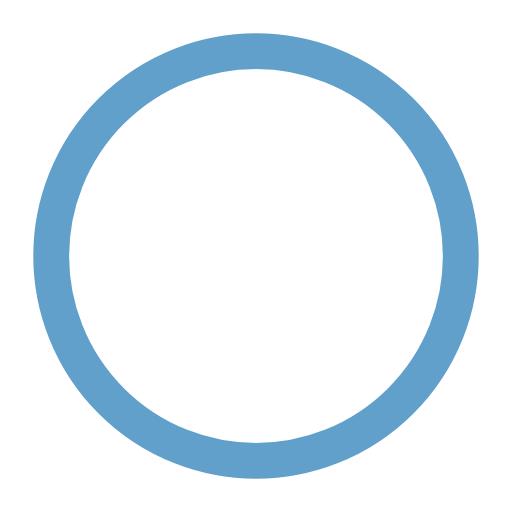
t = 0.00 s
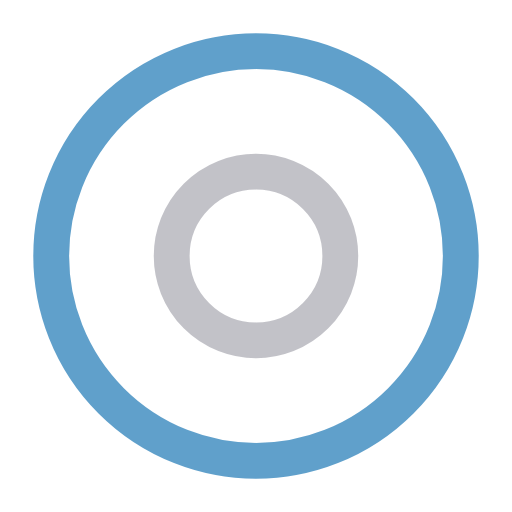
t = 0.25 s
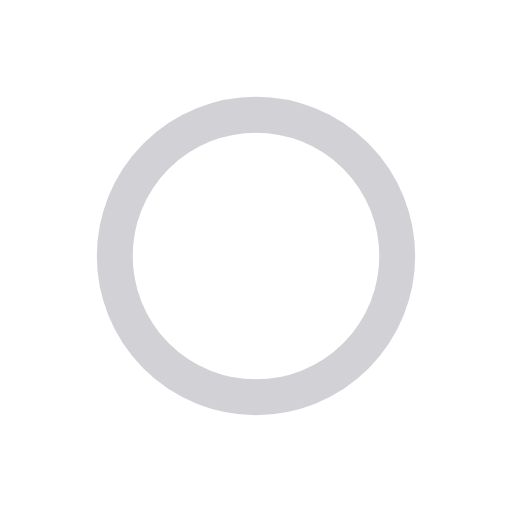
t = 0.50 s
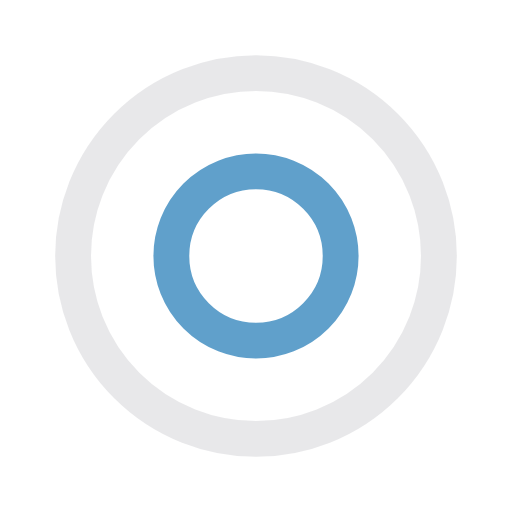
t = 0.75 s
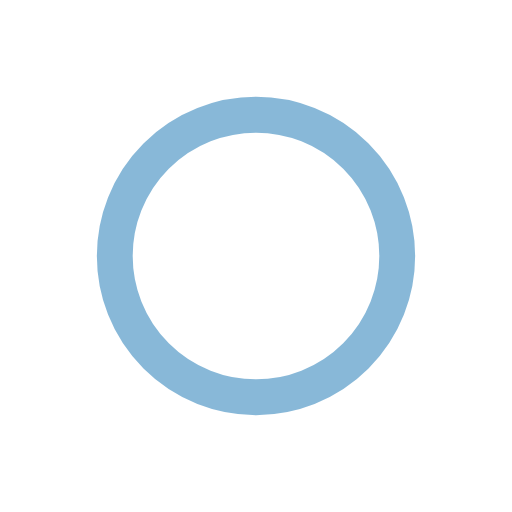
t = 1.00 s
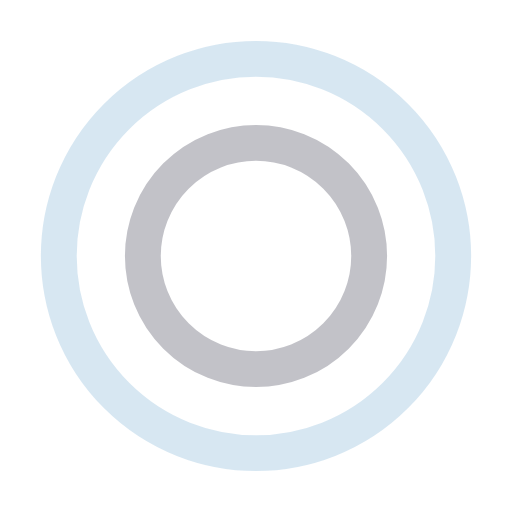
t = 1.33 s

The animated SVG that drew these frames (rendered in a browser with its animation timeline set to each time). Animation: 4 SMIL elements (animate=4); one cycle of 1.50 s, repeats indefinitely.

<?xml version="1.0" encoding="utf-8"?><svg width='36px' height='36px' xmlns="http://www.w3.org/2000/svg" viewBox="0 0 100 100" preserveAspectRatio="xMidYMid" class="uil-ripple"><rect x="0" y="0" width="100" height="100" fill="none" class="bk"></rect><g> <animate attributeName="opacity" dur="1s" repeatCount="indefinite" begin="0s" keyTimes="0;0.33;1" values="1;1;0"></animate><circle cx="50" cy="50" r="40" stroke="rgba(175,175,183,0.77)" fill="none" stroke-width="7" stroke-linecap="round"><animate attributeName="r" dur="1s" repeatCount="indefinite" begin="0s" keyTimes="0;0.33;1" values="0;22;44"></animate></circle></g><g><animate attributeName="opacity" dur="1s" repeatCount="indefinite" begin="0.5s" keyTimes="0;0.33;1" values="1;1;0"></animate><circle cx="50" cy="50" r="40" stroke="rgba(40,127,185,0.74)" fill="none" stroke-width="7" stroke-linecap="round"><animate attributeName="r" dur="1s" repeatCount="indefinite" begin="0.5s" keyTimes="0;0.33;1" values="0;22;44"></animate></circle></g></svg>